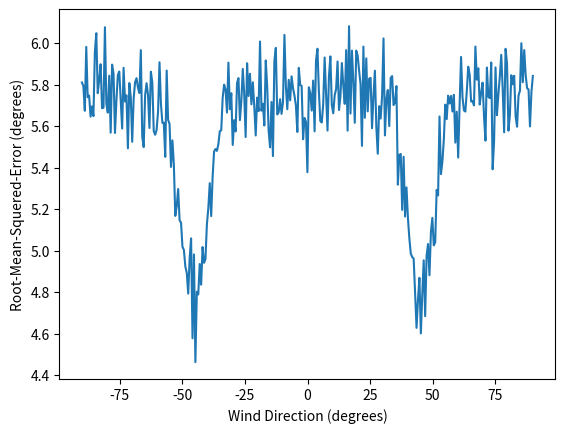

Source code (Python):
"""
Answers to 'Theorical Neuroscience, Dayan-Abbott (2001)' exersises
Chapter 3 : Neural Decoding
Question 3
*-*-*-*-*-*-*-*-*-*-*-*-*-*-*-*-*-*-*-*-*-*-*-*-*-*-*-*-*-*-*-*-*-*-*
[redacted]
[redacted]
[email redacted]
"""

# ============================================================================
# Imports
# ============================================================================
import numpy as np
import matplotlib.pyplot as plt
import random

# ============================================================================
# Set Parameters
# ============================================================================
trials = 1000                          # Number of Trials
teta = np.arange(-np.pi/2, np.pi/2, 0.01) # Wind direction
# Each neuron's prefered orientation (theta_i)
teta_i = [
    np.pi/4,
    3*np.pi/4,
    5*np.pi/4,
    7*np.pi/4
    ]

# ============================================================================
# Rates Calculation
# ============================================================================

# Rate array with 4 rows for each neuron and number of trials for each trial ..
# and also Third dim is for each teta
r = np.zeros((4, trials, np.shape(teta)[0]))
# Calculating rate for each trial j, teta t and teta_i i.
for j in range(trials):
    for t in range(np.shape(teta)[0]):
        for i in range(4):
            r[i, j, t] = (
                            (50 * np.cos(teta[t] - teta_i[i]))
                            + random.gauss(mu=0, sigma=5)
                            )
            if (r[i, j, t] < 0): r[i, j, t] = 0  

# ============================================================================
# Population vectors
# ============================================================================
x_i = np.zeros((4, trials, np.shape(teta)[0])) # X direction population vector
y_i = np.zeros((4, trials, np.shape(teta)[0])) # Y direction population vector

# Calculating x_i and y_i for each rial and each teta
for j in range(trials):
    for t in range(np.shape(teta)[0]):
        for i in range(4):
            x_i[i, j, t] = r[i, j, t] * np.cos(teta_i[i])
            y_i[i, j, t] = r[i, j, t] * np.sin(teta_i[i])

# Snumation of x_i and y_i to get population vectors X and Y
x = np.sum(x_i, axis=0, keepdims=True)
y = np.sum(y_i, axis=0, keepdims=True)
# Calculating estimated wind direction 
teta_est = np.arctan2(y, x)
# Calculating Error
se = (np.rad2deg(teta - teta_est)) ** 2 # Squered Error (converted to degrees)
mse = np.mean(se, axis=1)               # Mean-Squered-Error
rmse = np.sqrt(mse)                     # Root-Mean-Squered-Error
# Plot 
plt.plot(np.rad2deg(teta), rmse[0, :])
plt.xlabel('Wind Direction (degrees)')
plt.ylabel('Root-Mean-Squered-Error (degrees)')
plt.show()
